Run: headless pygame with SDL's dummy video driver; simulated clock (each Clock.tick advances the game by its frame time, no real sleeping); random seed 0; keys injected as events and as key.get_pressed() state; no mouse input.
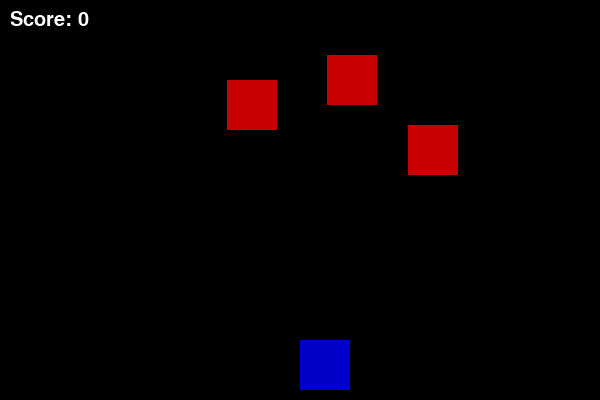
Frame 1 of 2 · flips 1–60 · no input
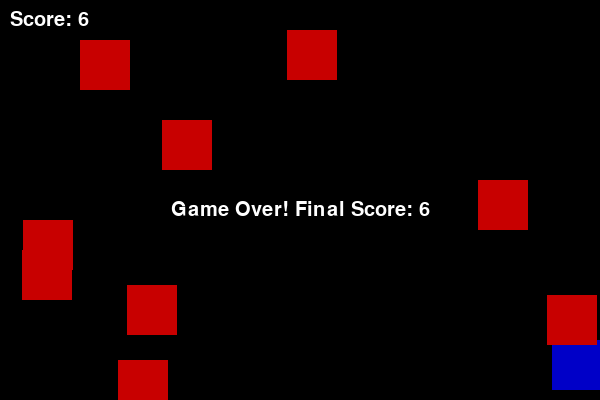
Frame 2 of 2 · flips 61–180 · tapped SPACE, RETURN · held RIGHT (→), D (game ended)

The pygame program that drew these frames:

import pygame
import random
import sys

# Initialize pygame
pygame.init()

# Screen dimensions
WIDTH, HEIGHT = 600, 400
screen = pygame.display.set_mode((WIDTH, HEIGHT))
pygame.display.set_caption("Dodge the Falling Blocks")

# Colors
WHITE = (255, 255, 255)
BLACK = (0, 0, 0)
RED   = (200, 0, 0)
BLUE  = (0, 0, 200)

# Clock
clock = pygame.time.Clock()
FPS = 60

# Player setup
player_size = 50
player = pygame.Rect(WIDTH//2, HEIGHT-60, player_size, player_size)
player_speed = 7

# Enemy setup
enemy_size = 50
enemy_list = []
enemy_speed = 5

# Font
font = pygame.font.SysFont("Arial", 30)

# Score
score = 0

def drop_enemies(enemy_list):
    delay = random.random()
    if len(enemy_list) < 10 and delay < 0.1:
        x_pos = random.randint(0, WIDTH-enemy_size)
        enemy_list.append(pygame.Rect(x_pos, 0, enemy_size, enemy_size))

def draw_enemies(enemy_list):
    for enemy in enemy_list:
        pygame.draw.rect(screen, RED, enemy)

def update_enemy_positions(enemy_list, score):
    for idx, enemy in enumerate(enemy_list):
        if enemy.y >= 0 and enemy.y < HEIGHT:
            enemy.y += enemy_speed
        else:
            enemy_list.pop(idx)
            score += 1
    return score

def collision_check(enemy_list, player):
    for enemy in enemy_list:
        if player.colliderect(enemy):
            return True
    return False

# Game loop
running = True
while running:
    screen.fill(BLACK)

    # Event handling
    for event in pygame.event.get():
        if event.type == pygame.QUIT:
            running = False

    # Player movement
    keys = pygame.key.get_pressed()
    if keys[pygame.K_LEFT] and player.x > 0:
        player.x -= player_speed
    if keys[pygame.K_RIGHT] and player.x < WIDTH - player_size:
        player.x += player_speed

    # Enemy logic
    drop_enemies(enemy_list)
    score = update_enemy_positions(enemy_list, score)

    # Draw player
    pygame.draw.rect(screen, BLUE, player)

    # Draw enemies
    draw_enemies(enemy_list)

    # Collision check
    if collision_check(enemy_list, player):
        text = font.render("Game Over! Final Score: " + str(score), True, WHITE)
        screen.blit(text, (WIDTH//2 - text.get_width()//2, HEIGHT//2))
        pygame.display.update()
        pygame.time.wait(2000)
        running = False

    # Draw score
    score_text = font.render("Score: " + str(score), True, WHITE)
    screen.blit(score_text, (10, 10))

    # Update display
    pygame.display.update()
    clock.tick(FPS)

pygame.quit()
sys.exit()
